Run: headless pygame with SDL's dummy video driver; simulated clock (each Clock.tick advances the game by its frame time, no real sleeping); random seed 0; keys injected as events and as key.get_pressed() state; no mouse input; restart key C tapped at the start of phases 3 and 4.
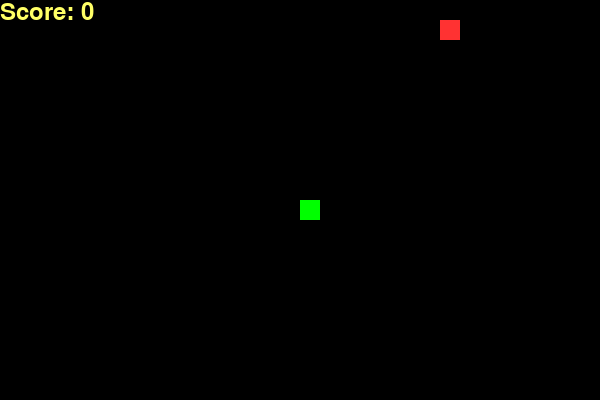
Frame 1 of 4 · flips 1–60 · no input
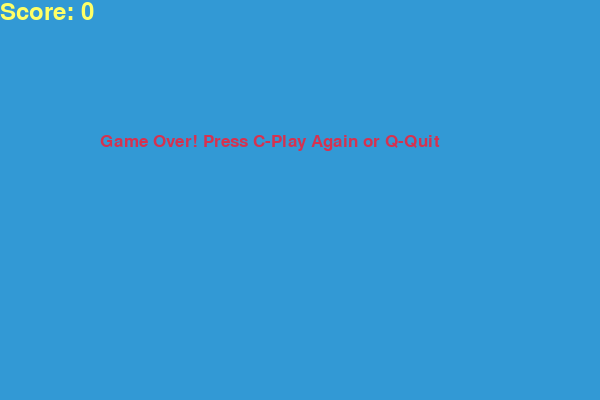
Frame 2 of 4 · flips 61–180 · tapped SPACE, RETURN · held RIGHT (→), D
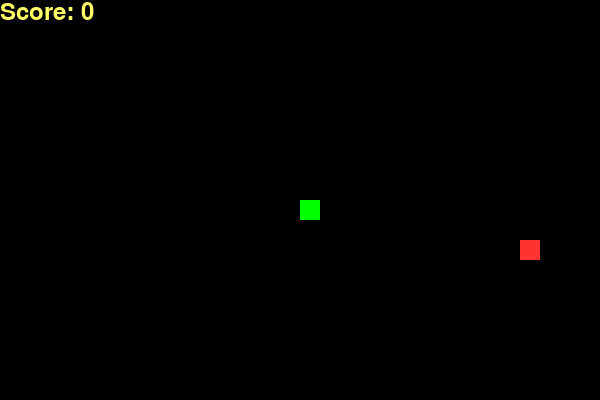
Frame 3 of 4 · flips 181–300 · tapped C · held DOWN (↓), S
Frame 4 of 4 · flips 301–420 · tapped C · held LEFT (←), A, UP (↑), W · screen same as frame 2, image omitted

The pygame program that drew these frames:

import pygame
import random
import time
# Инициализация Pygame
pygame.init()
# Цвета
WHITE, YELLOW, BLACK, RED, GREEN, BLUE = (255, 255, 255), (255, 255, 102), (0, 0, 0), (213, 50, 80), (0, 255, 0), (50, 153, 213)
# Размеры
WIDTH, HEIGHT, BLOCK_SIZE = 600, 400, 20
dis = pygame.display.set_mode((WIDTH, HEIGHT))
pygame.display.set_caption('Snake Game: Food Weights & Timers')
clock = pygame.time.Clock()
# Шрифты
font_style = pygame.font.SysFont("bahnschrift", 25)
score_font = pygame.font.SysFont("comicsansms", 35)
def display_score(score):
    value = score_font.render("Score: " + str(score), True, YELLOW)
    dis.blit(value, [0, 0])
def draw_snake(snake_list):
    for x in snake_list:
        pygame.draw.rect(dis, GREEN, [x[0], x[1], BLOCK_SIZE, BLOCK_SIZE])
class Food:
    def __init__(self, snake_list):
        self.spawn(snake_list)
    def spawn(self, snake_list):
        # Генерация случайного веса от 1 до 3
        self.weight = random.randint(1, 3)
        # Установка таймера жизни еды (например, 5 секунд)
        self.spawn_time = time.time()
        self.lifetime = 5 
        while True:
            self.x = round(random.randrange(0, WIDTH - BLOCK_SIZE) / BLOCK_SIZE) * BLOCK_SIZE
            self.y = round(random.randrange(0, HEIGHT - BLOCK_SIZE) / BLOCK_SIZE) * BLOCK_SIZE
            if [self.x, self.y] not in snake_list: break
    def is_expired(self):
        # Проверка, не вышло ли время жизни еды
        return time.time() - self.spawn_time > self.lifetime
    def draw(self):
        # Цвет еды зависит от веса (чем тяжелее, тем насыщеннее)
        color = (255, 100, 100) if self.weight == 1 else (255, 50, 50) if self.weight == 2 else RED
        pygame.draw.rect(dis, color, [self.x, self.y, BLOCK_SIZE, BLOCK_SIZE])
def gameLoop():
    game_over, game_close = False, False
    x1, y1 = WIDTH / 2, HEIGHT / 2
    x1_change, y1_change = 0, 0
    snake_List = []
    Length_of_snake = 1
    score = 0
    food = Food(snake_List)
    while not game_over:
        while game_close == True:
            dis.fill(BLUE)
            msg = font_style.render("Game Over! Press C-Play Again or Q-Quit", True, RED)
            dis.blit(msg, [WIDTH / 6, HEIGHT / 3])
            display_score(score)
            pygame.display.update()
            for event in pygame.event.get():
                if event.type == pygame.KEYDOWN:
                    if event.key == pygame.K_q: game_over, game_close = True, False
                    if event.key == pygame.K_c: gameLoop()
        for event in pygame.event.get():
            if event.type == pygame.QUIT: game_over = True
            if event.type == pygame.KEYDOWN:
                if event.key == pygame.K_LEFT and x1_change == 0: x1_change, y1_change = -BLOCK_SIZE, 0
                elif event.key == pygame.K_RIGHT and x1_change == 0: x1_change, y1_change = BLOCK_SIZE, 0
                elif event.key == pygame.K_UP and y1_change == 0: y1_change, x1_change = -BLOCK_SIZE, 0
                elif event.key == pygame.K_DOWN and y1_change == 0: y1_change, x1_change = BLOCK_SIZE, 0
        if x1 >= WIDTH or x1 < 0 or y1 >= HEIGHT or y1 < 0: game_close = True
        x1 += x1_change
        y1 += y1_change
        dis.fill(BLACK)
        # Проверка таймера еды: если время вышло, спавним новую в другом месте
        if food.is_expired(): food.spawn(snake_List)
        food.draw()
        snake_Head = [x1, y1]
        snake_List.append(snake_Head)
        if len(snake_List) > Length_of_snake: del snake_List[0]
        for x in snake_List[:-1]:
            if x == snake_Head: game_close = True
        draw_snake(snake_List)
        display_score(score)
        pygame.display.update()
        # Проверка поедания еды
        if x1 == food.x and y1 == food.y:
            score += food.weight
            Length_of_snake += food.weight # Змейка растет на величину веса еды
            food.spawn(snake_List)
        clock.tick(15)
    pygame.quit()
    quit()
gameLoop()
